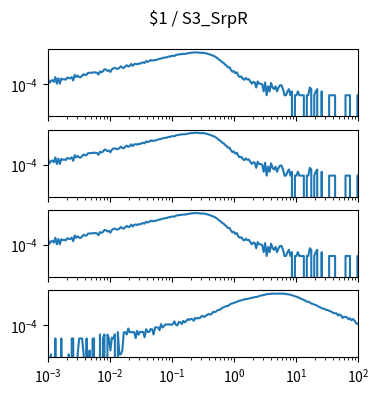

Write the Python code that produced this figure. (Note: this script raises an exception after producing the figure.)
import matplotlib.pyplot as plt
import numpy as np

num_plots = 4

fig, ax = plt.subplots(num_plots, 1, sharex=True, sharey=True)
fig.set_size_inches(4, 1*num_plots)

fig.suptitle("$1 / S3_SrpR")

for a in ax:
    a.set_xscale('log')
    a.set_yscale('log')
    a.set_xlim(1.000000e-03, 1.000000e+02)

ax[0].plot([1.000000e-03,1.056818e-03,1.116863e-03,1.180321e-03,1.247384e-03,1.318257e-03,1.393157e-03,1.472313e-03,1.555966e-03,1.644372e-03,1.737801e-03,1.836538e-03,1.940886e-03,2.051162e-03,2.167704e-03,2.290868e-03,2.421029e-03,2.558586e-03,2.703958e-03,2.857591e-03,3.019952e-03,3.191538e-03,3.372873e-03,3.564511e-03,3.767038e-03,3.981072e-03,4.207266e-03,4.446313e-03,4.698941e-03,4.965923e-03,5.248075e-03,5.546257e-03,5.861382e-03,6.194411e-03,6.546362e-03,6.918310e-03,7.311391e-03,7.726806e-03,8.165824e-03,8.629785e-03,9.120108e-03,9.638290e-03,1.018591e-02,1.076465e-02,1.137627e-02,1.202264e-02,1.270574e-02,1.342765e-02,1.419058e-02,1.499685e-02,1.584893e-02,1.674943e-02,1.770109e-02,1.870682e-02,1.976970e-02,2.089296e-02,2.208005e-02,2.333458e-02,2.466039e-02,2.606154e-02,2.754229e-02,2.910717e-02,3.076097e-02,3.250873e-02,3.435579e-02,3.630781e-02,3.837072e-02,4.055085e-02,4.285485e-02,4.528976e-02,4.786301e-02,5.058247e-02,5.345644e-02,5.649370e-02,5.970353e-02,6.309573e-02,6.668068e-02,7.046931e-02,7.447320e-02,7.870458e-02,8.317638e-02,8.790225e-02,9.289664e-02,9.817479e-02,1.037528e-01,1.096478e-01,1.158777e-01,1.224616e-01,1.294196e-01,1.367729e-01,1.445440e-01,1.527566e-01,1.614359e-01,1.706082e-01,1.803018e-01,1.905461e-01,2.013724e-01,2.128139e-01,2.249055e-01,2.376840e-01,2.511886e-01,2.654606e-01,2.805434e-01,2.964831e-01,3.133286e-01,3.311311e-01,3.499452e-01,3.698282e-01,3.908409e-01,4.130475e-01,4.365158e-01,4.613176e-01,4.875285e-01,5.152286e-01,5.445027e-01,5.754399e-01,6.081350e-01,6.426877e-01,6.792036e-01,7.177943e-01,7.585776e-01,8.016781e-01,8.472274e-01,8.953648e-01,9.462372e-01,1.000000e+00,1.056818e+00,1.116863e+00,1.180321e+00,1.247384e+00,1.318257e+00,1.393157e+00,1.472313e+00,1.555966e+00,1.644372e+00,1.737801e+00,1.836538e+00,1.940886e+00,2.051162e+00,2.167704e+00,2.290868e+00,2.421029e+00,2.558586e+00,2.703958e+00,2.857591e+00,3.019952e+00,3.191538e+00,3.372873e+00,3.564511e+00,3.767038e+00,3.981072e+00,4.207266e+00,4.446313e+00,4.698941e+00,4.965923e+00,5.248075e+00,5.546257e+00,5.861382e+00,6.194411e+00,6.546362e+00,6.918310e+00,7.311391e+00,7.726806e+00,8.165824e+00,8.629785e+00,9.120108e+00,9.638290e+00,1.018591e+01,1.076465e+01,1.137627e+01,1.202264e+01,1.270574e+01,1.342765e+01,1.419058e+01,1.499685e+01,1.584893e+01,1.674943e+01,1.770109e+01,1.870682e+01,1.976970e+01,2.089296e+01,2.208005e+01,2.333458e+01,2.466039e+01,2.606154e+01,2.754229e+01,2.910717e+01,3.076097e+01,3.250873e+01,3.435579e+01,3.630781e+01,3.837072e+01,4.055085e+01,4.285485e+01,4.528976e+01,4.786301e+01,5.058247e+01,5.345644e+01,5.649370e+01,5.970353e+01,6.309573e+01,6.668068e+01,7.046931e+01,7.447320e+01,7.870458e+01,8.317638e+01,8.790225e+01,9.289664e+01,9.817479e+01,1.037528e+02,1.096478e+02,1.158777e+02,1.224616e+02,1.294196e+02,1.367729e+02,1.445440e+02,1.527566e+02,1.614359e+02,1.706082e+02,1.803018e+02,1.905461e+02,2.013724e+02,2.128139e+02,2.249055e+02,2.376840e+02,2.511886e+02,2.654606e+02,2.805434e+02,2.964831e+02,3.133286e+02,3.311311e+02,3.499452e+02,3.698282e+02,3.908409e+02,4.130475e+02,4.365158e+02,4.613176e+02,4.875285e+02,5.152286e+02,5.445027e+02,5.754399e+02,6.081350e+02,6.426877e+02,6.792036e+02,7.177943e+02,7.585776e+02,8.016781e+02,8.472274e+02,8.953648e+02,9.462372e+02,], [2.876909e-04,1.232961e-04,1.780944e-04,2.054935e-04,1.506953e-04,3.561888e-04,1.095965e-04,2.876909e-04,1.095965e-04,2.739914e-04,2.328927e-04,2.465922e-04,2.191931e-04,3.287896e-04,2.876909e-04,2.876909e-04,3.561888e-04,1.917940e-04,5.342832e-04,3.561888e-04,4.657853e-04,3.561888e-04,3.424892e-04,4.520858e-04,6.027810e-04,5.205836e-04,5.342832e-04,7.534763e-04,7.671758e-04,7.671758e-04,7.808754e-04,8.493732e-04,7.945750e-04,7.808754e-04,5.616823e-04,9.863689e-04,8.493732e-04,1.000068e-03,1.438455e-03,1.383656e-03,1.082266e-03,1.219262e-03,8.904720e-04,1.411056e-03,1.753545e-03,1.822043e-03,1.589150e-03,1.548051e-03,1.835742e-03,2.465922e-03,1.945339e-03,1.822043e-03,2.411124e-03,2.918008e-03,2.356326e-03,2.644017e-03,3.753682e-03,2.657716e-03,3.548188e-03,3.835879e-03,3.452291e-03,4.082471e-03,3.835879e-03,4.589355e-03,4.890746e-03,4.438660e-03,6.315501e-03,5.438729e-03,6.055209e-03,7.507364e-03,6.712789e-03,7.384067e-03,7.123776e-03,7.781355e-03,8.712926e-03,9.178711e-03,9.754093e-03,1.067196e-02,1.141174e-02,1.209672e-02,1.198712e-02,1.417905e-02,1.393246e-02,1.554901e-02,1.598740e-02,1.546681e-02,1.838482e-02,1.946709e-02,2.054935e-02,2.082334e-02,2.190561e-02,2.250839e-02,2.254949e-02,2.333037e-02,2.519351e-02,2.624837e-02,2.782382e-02,2.820741e-02,2.905678e-02,2.886499e-02,2.854990e-02,2.902939e-02,2.733064e-02,2.742654e-02,2.745394e-02,2.719364e-02,2.468662e-02,2.374135e-02,2.179601e-02,1.998767e-02,1.775464e-02,1.637098e-02,1.468594e-02,1.219262e-02,1.021988e-02,7.877252e-03,6.877183e-03,5.096239e-03,4.548257e-03,3.397493e-03,2.753613e-03,2.027536e-03,2.068635e-03,1.315159e-03,9.178711e-04,1.027468e-03,6.986780e-04,8.219741e-04,4.520858e-04,3.561888e-04,3.972875e-04,2.602918e-04,2.191931e-04,3.013905e-04,2.328927e-04,2.465922e-04,1.643948e-04,1.095965e-04,1.506953e-04,1.369957e-04,5.479827e-05,1.643948e-04,1.095965e-04,1.095965e-04,9.589698e-05,2.739914e-05,1.369957e-04,1.369957e-05,6.849784e-05,2.739914e-05,1.232961e-04,5.479827e-05,4.109871e-05,6.849784e-05,2.739914e-05,5.479827e-05,8.219741e-05,8.219741e-05,4.109871e-05,1.369957e-05,1.369957e-05,2.739914e-05,4.109871e-05,1.369957e-05,2.739914e-05,0.000000e+00,1.369957e-05,1.369957e-05,2.739914e-05,1.369957e-05,1.369957e-05,1.369957e-05,1.369957e-05,0.000000e+00,1.369957e-05,1.369957e-05,5.479827e-05,4.109871e-05,0.000000e+00,1.369957e-05,2.739914e-05,4.109871e-05,0.000000e+00,0.000000e+00,2.739914e-05,0.000000e+00,0.000000e+00,0.000000e+00,0.000000e+00,1.369957e-05,1.369957e-05,1.369957e-05,1.369957e-05,1.369957e-05,0.000000e+00,0.000000e+00,0.000000e+00,0.000000e+00,0.000000e+00,0.000000e+00,1.369957e-05,1.369957e-05,1.369957e-05,1.369957e-05,0.000000e+00,0.000000e+00,0.000000e+00,0.000000e+00,1.369957e-05,1.369957e-05,1.369957e-05,0.000000e+00,0.000000e+00,0.000000e+00,0.000000e+00,0.000000e+00,0.000000e+00,0.000000e+00,0.000000e+00,0.000000e+00,0.000000e+00,1.369957e-05,0.000000e+00,0.000000e+00,0.000000e+00,0.000000e+00,0.000000e+00,1.369957e-05,0.000000e+00,0.000000e+00,0.000000e+00,0.000000e+00,0.000000e+00,0.000000e+00,0.000000e+00,0.000000e+00,0.000000e+00,0.000000e+00,0.000000e+00,0.000000e+00,0.000000e+00,0.000000e+00,0.000000e+00,0.000000e+00,0.000000e+00,0.000000e+00,0.000000e+00,0.000000e+00,0.000000e+00,0.000000e+00,])
ax[1].plot([1.000000e-03,1.056818e-03,1.116863e-03,1.180321e-03,1.247384e-03,1.318257e-03,1.393157e-03,1.472313e-03,1.555966e-03,1.644372e-03,1.737801e-03,1.836538e-03,1.940886e-03,2.051162e-03,2.167704e-03,2.290868e-03,2.421029e-03,2.558586e-03,2.703958e-03,2.857591e-03,3.019952e-03,3.191538e-03,3.372873e-03,3.564511e-03,3.767038e-03,3.981072e-03,4.207266e-03,4.446313e-03,4.698941e-03,4.965923e-03,5.248075e-03,5.546257e-03,5.861382e-03,6.194411e-03,6.546362e-03,6.918310e-03,7.311391e-03,7.726806e-03,8.165824e-03,8.629785e-03,9.120108e-03,9.638290e-03,1.018591e-02,1.076465e-02,1.137627e-02,1.202264e-02,1.270574e-02,1.342765e-02,1.419058e-02,1.499685e-02,1.584893e-02,1.674943e-02,1.770109e-02,1.870682e-02,1.976970e-02,2.089296e-02,2.208005e-02,2.333458e-02,2.466039e-02,2.606154e-02,2.754229e-02,2.910717e-02,3.076097e-02,3.250873e-02,3.435579e-02,3.630781e-02,3.837072e-02,4.055085e-02,4.285485e-02,4.528976e-02,4.786301e-02,5.058247e-02,5.345644e-02,5.649370e-02,5.970353e-02,6.309573e-02,6.668068e-02,7.046931e-02,7.447320e-02,7.870458e-02,8.317638e-02,8.790225e-02,9.289664e-02,9.817479e-02,1.037528e-01,1.096478e-01,1.158777e-01,1.224616e-01,1.294196e-01,1.367729e-01,1.445440e-01,1.527566e-01,1.614359e-01,1.706082e-01,1.803018e-01,1.905461e-01,2.013724e-01,2.128139e-01,2.249055e-01,2.376840e-01,2.511886e-01,2.654606e-01,2.805434e-01,2.964831e-01,3.133286e-01,3.311311e-01,3.499452e-01,3.698282e-01,3.908409e-01,4.130475e-01,4.365158e-01,4.613176e-01,4.875285e-01,5.152286e-01,5.445027e-01,5.754399e-01,6.081350e-01,6.426877e-01,6.792036e-01,7.177943e-01,7.585776e-01,8.016781e-01,8.472274e-01,8.953648e-01,9.462372e-01,1.000000e+00,1.056818e+00,1.116863e+00,1.180321e+00,1.247384e+00,1.318257e+00,1.393157e+00,1.472313e+00,1.555966e+00,1.644372e+00,1.737801e+00,1.836538e+00,1.940886e+00,2.051162e+00,2.167704e+00,2.290868e+00,2.421029e+00,2.558586e+00,2.703958e+00,2.857591e+00,3.019952e+00,3.191538e+00,3.372873e+00,3.564511e+00,3.767038e+00,3.981072e+00,4.207266e+00,4.446313e+00,4.698941e+00,4.965923e+00,5.248075e+00,5.546257e+00,5.861382e+00,6.194411e+00,6.546362e+00,6.918310e+00,7.311391e+00,7.726806e+00,8.165824e+00,8.629785e+00,9.120108e+00,9.638290e+00,1.018591e+01,1.076465e+01,1.137627e+01,1.202264e+01,1.270574e+01,1.342765e+01,1.419058e+01,1.499685e+01,1.584893e+01,1.674943e+01,1.770109e+01,1.870682e+01,1.976970e+01,2.089296e+01,2.208005e+01,2.333458e+01,2.466039e+01,2.606154e+01,2.754229e+01,2.910717e+01,3.076097e+01,3.250873e+01,3.435579e+01,3.630781e+01,3.837072e+01,4.055085e+01,4.285485e+01,4.528976e+01,4.786301e+01,5.058247e+01,5.345644e+01,5.649370e+01,5.970353e+01,6.309573e+01,6.668068e+01,7.046931e+01,7.447320e+01,7.870458e+01,8.317638e+01,8.790225e+01,9.289664e+01,9.817479e+01,1.037528e+02,1.096478e+02,1.158777e+02,1.224616e+02,1.294196e+02,1.367729e+02,1.445440e+02,1.527566e+02,1.614359e+02,1.706082e+02,1.803018e+02,1.905461e+02,2.013724e+02,2.128139e+02,2.249055e+02,2.376840e+02,2.511886e+02,2.654606e+02,2.805434e+02,2.964831e+02,3.133286e+02,3.311311e+02,3.499452e+02,3.698282e+02,3.908409e+02,4.130475e+02,4.365158e+02,4.613176e+02,4.875285e+02,5.152286e+02,5.445027e+02,5.754399e+02,6.081350e+02,6.426877e+02,6.792036e+02,7.177943e+02,7.585776e+02,8.016781e+02,8.472274e+02,8.953648e+02,9.462372e+02,], [2.876909e-04,1.232961e-04,1.780944e-04,2.054935e-04,1.506953e-04,3.561888e-04,1.095965e-04,2.876909e-04,1.095965e-04,2.739914e-04,2.328927e-04,2.465922e-04,2.191931e-04,3.287896e-04,2.876909e-04,2.876909e-04,3.561888e-04,1.917940e-04,5.342832e-04,3.561888e-04,4.657853e-04,3.561888e-04,3.424892e-04,4.520858e-04,6.027810e-04,5.205836e-04,5.342832e-04,7.534763e-04,7.671758e-04,7.671758e-04,7.808754e-04,8.493732e-04,7.945750e-04,7.808754e-04,5.616823e-04,9.863689e-04,8.493732e-04,1.000068e-03,1.438455e-03,1.383656e-03,1.082266e-03,1.219262e-03,8.904720e-04,1.411056e-03,1.753545e-03,1.822043e-03,1.589150e-03,1.548051e-03,1.835742e-03,2.465922e-03,1.945339e-03,1.822043e-03,2.411124e-03,2.918008e-03,2.356326e-03,2.644017e-03,3.753682e-03,2.657716e-03,3.548188e-03,3.835879e-03,3.452291e-03,4.082471e-03,3.835879e-03,4.589355e-03,4.890746e-03,4.438660e-03,6.315501e-03,5.438729e-03,6.055209e-03,7.507364e-03,6.712789e-03,7.384067e-03,7.123776e-03,7.781355e-03,8.712926e-03,9.178711e-03,9.754093e-03,1.067196e-02,1.141174e-02,1.209672e-02,1.198712e-02,1.417905e-02,1.393246e-02,1.554901e-02,1.598740e-02,1.546681e-02,1.838482e-02,1.946709e-02,2.054935e-02,2.082334e-02,2.190561e-02,2.250839e-02,2.254949e-02,2.333037e-02,2.519351e-02,2.624837e-02,2.782382e-02,2.820741e-02,2.905678e-02,2.886499e-02,2.854990e-02,2.902939e-02,2.733064e-02,2.742654e-02,2.745394e-02,2.719364e-02,2.468662e-02,2.374135e-02,2.179601e-02,1.998767e-02,1.775464e-02,1.637098e-02,1.468594e-02,1.219262e-02,1.021988e-02,7.877252e-03,6.877183e-03,5.096239e-03,4.548257e-03,3.397493e-03,2.753613e-03,2.027536e-03,2.068635e-03,1.315159e-03,9.178711e-04,1.027468e-03,6.986780e-04,8.219741e-04,4.520858e-04,3.561888e-04,3.972875e-04,2.602918e-04,2.191931e-04,3.013905e-04,2.328927e-04,2.465922e-04,1.643948e-04,1.095965e-04,1.506953e-04,1.369957e-04,5.479827e-05,1.643948e-04,1.095965e-04,1.095965e-04,9.589698e-05,2.739914e-05,1.369957e-04,1.369957e-05,6.849784e-05,2.739914e-05,1.232961e-04,5.479827e-05,4.109871e-05,6.849784e-05,2.739914e-05,5.479827e-05,8.219741e-05,8.219741e-05,4.109871e-05,1.369957e-05,1.369957e-05,2.739914e-05,4.109871e-05,1.369957e-05,2.739914e-05,0.000000e+00,1.369957e-05,1.369957e-05,2.739914e-05,1.369957e-05,1.369957e-05,1.369957e-05,1.369957e-05,0.000000e+00,1.369957e-05,1.369957e-05,5.479827e-05,4.109871e-05,0.000000e+00,1.369957e-05,2.739914e-05,4.109871e-05,0.000000e+00,0.000000e+00,2.739914e-05,0.000000e+00,0.000000e+00,0.000000e+00,0.000000e+00,1.369957e-05,1.369957e-05,1.369957e-05,1.369957e-05,1.369957e-05,0.000000e+00,0.000000e+00,0.000000e+00,0.000000e+00,0.000000e+00,0.000000e+00,1.369957e-05,1.369957e-05,1.369957e-05,1.369957e-05,0.000000e+00,0.000000e+00,0.000000e+00,0.000000e+00,1.369957e-05,1.369957e-05,1.369957e-05,0.000000e+00,0.000000e+00,0.000000e+00,0.000000e+00,0.000000e+00,0.000000e+00,0.000000e+00,0.000000e+00,0.000000e+00,0.000000e+00,1.369957e-05,0.000000e+00,0.000000e+00,0.000000e+00,0.000000e+00,0.000000e+00,1.369957e-05,0.000000e+00,0.000000e+00,0.000000e+00,0.000000e+00,0.000000e+00,0.000000e+00,0.000000e+00,0.000000e+00,0.000000e+00,0.000000e+00,0.000000e+00,0.000000e+00,0.000000e+00,0.000000e+00,0.000000e+00,0.000000e+00,0.000000e+00,0.000000e+00,0.000000e+00,0.000000e+00,0.000000e+00,0.000000e+00,])
ax[2].plot([1.000000e-03,1.056818e-03,1.116863e-03,1.180321e-03,1.247384e-03,1.318257e-03,1.393157e-03,1.472313e-03,1.555966e-03,1.644372e-03,1.737801e-03,1.836538e-03,1.940886e-03,2.051162e-03,2.167704e-03,2.290868e-03,2.421029e-03,2.558586e-03,2.703958e-03,2.857591e-03,3.019952e-03,3.191538e-03,3.372873e-03,3.564511e-03,3.767038e-03,3.981072e-03,4.207266e-03,4.446313e-03,4.698941e-03,4.965923e-03,5.248075e-03,5.546257e-03,5.861382e-03,6.194411e-03,6.546362e-03,6.918310e-03,7.311391e-03,7.726806e-03,8.165824e-03,8.629785e-03,9.120108e-03,9.638290e-03,1.018591e-02,1.076465e-02,1.137627e-02,1.202264e-02,1.270574e-02,1.342765e-02,1.419058e-02,1.499685e-02,1.584893e-02,1.674943e-02,1.770109e-02,1.870682e-02,1.976970e-02,2.089296e-02,2.208005e-02,2.333458e-02,2.466039e-02,2.606154e-02,2.754229e-02,2.910717e-02,3.076097e-02,3.250873e-02,3.435579e-02,3.630781e-02,3.837072e-02,4.055085e-02,4.285485e-02,4.528976e-02,4.786301e-02,5.058247e-02,5.345644e-02,5.649370e-02,5.970353e-02,6.309573e-02,6.668068e-02,7.046931e-02,7.447320e-02,7.870458e-02,8.317638e-02,8.790225e-02,9.289664e-02,9.817479e-02,1.037528e-01,1.096478e-01,1.158777e-01,1.224616e-01,1.294196e-01,1.367729e-01,1.445440e-01,1.527566e-01,1.614359e-01,1.706082e-01,1.803018e-01,1.905461e-01,2.013724e-01,2.128139e-01,2.249055e-01,2.376840e-01,2.511886e-01,2.654606e-01,2.805434e-01,2.964831e-01,3.133286e-01,3.311311e-01,3.499452e-01,3.698282e-01,3.908409e-01,4.130475e-01,4.365158e-01,4.613176e-01,4.875285e-01,5.152286e-01,5.445027e-01,5.754399e-01,6.081350e-01,6.426877e-01,6.792036e-01,7.177943e-01,7.585776e-01,8.016781e-01,8.472274e-01,8.953648e-01,9.462372e-01,1.000000e+00,1.056818e+00,1.116863e+00,1.180321e+00,1.247384e+00,1.318257e+00,1.393157e+00,1.472313e+00,1.555966e+00,1.644372e+00,1.737801e+00,1.836538e+00,1.940886e+00,2.051162e+00,2.167704e+00,2.290868e+00,2.421029e+00,2.558586e+00,2.703958e+00,2.857591e+00,3.019952e+00,3.191538e+00,3.372873e+00,3.564511e+00,3.767038e+00,3.981072e+00,4.207266e+00,4.446313e+00,4.698941e+00,4.965923e+00,5.248075e+00,5.546257e+00,5.861382e+00,6.194411e+00,6.546362e+00,6.918310e+00,7.311391e+00,7.726806e+00,8.165824e+00,8.629785e+00,9.120108e+00,9.638290e+00,1.018591e+01,1.076465e+01,1.137627e+01,1.202264e+01,1.270574e+01,1.342765e+01,1.419058e+01,1.499685e+01,1.584893e+01,1.674943e+01,1.770109e+01,1.870682e+01,1.976970e+01,2.089296e+01,2.208005e+01,2.333458e+01,2.466039e+01,2.606154e+01,2.754229e+01,2.910717e+01,3.076097e+01,3.250873e+01,3.435579e+01,3.630781e+01,3.837072e+01,4.055085e+01,4.285485e+01,4.528976e+01,4.786301e+01,5.058247e+01,5.345644e+01,5.649370e+01,5.970353e+01,6.309573e+01,6.668068e+01,7.046931e+01,7.447320e+01,7.870458e+01,8.317638e+01,8.790225e+01,9.289664e+01,9.817479e+01,1.037528e+02,1.096478e+02,1.158777e+02,1.224616e+02,1.294196e+02,1.367729e+02,1.445440e+02,1.527566e+02,1.614359e+02,1.706082e+02,1.803018e+02,1.905461e+02,2.013724e+02,2.128139e+02,2.249055e+02,2.376840e+02,2.511886e+02,2.654606e+02,2.805434e+02,2.964831e+02,3.133286e+02,3.311311e+02,3.499452e+02,3.698282e+02,3.908409e+02,4.130475e+02,4.365158e+02,4.613176e+02,4.875285e+02,5.152286e+02,5.445027e+02,5.754399e+02,6.081350e+02,6.426877e+02,6.792036e+02,7.177943e+02,7.585776e+02,8.016781e+02,8.472274e+02,8.953648e+02,9.462372e+02,], [2.876909e-04,1.232961e-04,1.780944e-04,2.054935e-04,1.506953e-04,3.561888e-04,1.095965e-04,2.876909e-04,1.095965e-04,2.739914e-04,2.328927e-04,2.465922e-04,2.191931e-04,3.287896e-04,2.876909e-04,2.876909e-04,3.561888e-04,1.917940e-04,5.342832e-04,3.561888e-04,4.657853e-04,3.561888e-04,3.424892e-04,4.520858e-04,6.027810e-04,5.205836e-04,5.342832e-04,7.534763e-04,7.671758e-04,7.671758e-04,7.808754e-04,8.493732e-04,7.945750e-04,7.808754e-04,5.616823e-04,9.863689e-04,8.493732e-04,1.000068e-03,1.438455e-03,1.383656e-03,1.082266e-03,1.219262e-03,8.904720e-04,1.411056e-03,1.753545e-03,1.822043e-03,1.589150e-03,1.548051e-03,1.835742e-03,2.465922e-03,1.945339e-03,1.822043e-03,2.411124e-03,2.918008e-03,2.356326e-03,2.644017e-03,3.753682e-03,2.657716e-03,3.548188e-03,3.835879e-03,3.452291e-03,4.082471e-03,3.835879e-03,4.589355e-03,4.890746e-03,4.438660e-03,6.315501e-03,5.438729e-03,6.055209e-03,7.507364e-03,6.712789e-03,7.384067e-03,7.123776e-03,7.781355e-03,8.712926e-03,9.178711e-03,9.754093e-03,1.067196e-02,1.141174e-02,1.209672e-02,1.198712e-02,1.417905e-02,1.393246e-02,1.554901e-02,1.598740e-02,1.546681e-02,1.838482e-02,1.946709e-02,2.054935e-02,2.082334e-02,2.190561e-02,2.250839e-02,2.254949e-02,2.333037e-02,2.519351e-02,2.624837e-02,2.782382e-02,2.820741e-02,2.905678e-02,2.886499e-02,2.854990e-02,2.902939e-02,2.733064e-02,2.742654e-02,2.745394e-02,2.719364e-02,2.468662e-02,2.374135e-02,2.179601e-02,1.998767e-02,1.775464e-02,1.637098e-02,1.468594e-02,1.219262e-02,1.021988e-02,7.877252e-03,6.877183e-03,5.096239e-03,4.548257e-03,3.397493e-03,2.753613e-03,2.027536e-03,2.068635e-03,1.315159e-03,9.178711e-04,1.027468e-03,6.986780e-04,8.219741e-04,4.520858e-04,3.561888e-04,3.972875e-04,2.602918e-04,2.191931e-04,3.013905e-04,2.328927e-04,2.465922e-04,1.643948e-04,1.095965e-04,1.506953e-04,1.369957e-04,5.479827e-05,1.643948e-04,1.095965e-04,1.095965e-04,9.589698e-05,2.739914e-05,1.369957e-04,1.369957e-05,6.849784e-05,2.739914e-05,1.232961e-04,5.479827e-05,4.109871e-05,6.849784e-05,2.739914e-05,5.479827e-05,8.219741e-05,8.219741e-05,4.109871e-05,1.369957e-05,1.369957e-05,2.739914e-05,4.109871e-05,1.369957e-05,2.739914e-05,0.000000e+00,1.369957e-05,1.369957e-05,2.739914e-05,1.369957e-05,1.369957e-05,1.369957e-05,1.369957e-05,0.000000e+00,1.369957e-05,1.369957e-05,5.479827e-05,4.109871e-05,0.000000e+00,1.369957e-05,2.739914e-05,4.109871e-05,0.000000e+00,0.000000e+00,2.739914e-05,0.000000e+00,0.000000e+00,0.000000e+00,0.000000e+00,1.369957e-05,1.369957e-05,1.369957e-05,1.369957e-05,1.369957e-05,0.000000e+00,0.000000e+00,0.000000e+00,0.000000e+00,0.000000e+00,0.000000e+00,1.369957e-05,1.369957e-05,1.369957e-05,1.369957e-05,0.000000e+00,0.000000e+00,0.000000e+00,0.000000e+00,1.369957e-05,1.369957e-05,1.369957e-05,0.000000e+00,0.000000e+00,0.000000e+00,0.000000e+00,0.000000e+00,0.000000e+00,0.000000e+00,0.000000e+00,0.000000e+00,0.000000e+00,1.369957e-05,0.000000e+00,0.000000e+00,0.000000e+00,0.000000e+00,0.000000e+00,1.369957e-05,0.000000e+00,0.000000e+00,0.000000e+00,0.000000e+00,0.000000e+00,0.000000e+00,0.000000e+00,0.000000e+00,0.000000e+00,0.000000e+00,0.000000e+00,0.000000e+00,0.000000e+00,0.000000e+00,0.000000e+00,0.000000e+00,0.000000e+00,0.000000e+00,0.000000e+00,0.000000e+00,0.000000e+00,0.000000e+00,])
ax[3].plot([1.000000e-03,1.056818e-03,1.116863e-03,1.180321e-03,1.247384e-03,1.318257e-03,1.393157e-03,1.472313e-03,1.555966e-03,1.644372e-03,1.737801e-03,1.836538e-03,1.940886e-03,2.051162e-03,2.167704e-03,2.290868e-03,2.421029e-03,2.558586e-03,2.703958e-03,2.857591e-03,3.019952e-03,3.191538e-03,3.372873e-03,3.564511e-03,3.767038e-03,3.981072e-03,4.207266e-03,4.446313e-03,4.698941e-03,4.965923e-03,5.248075e-03,5.546257e-03,5.861382e-03,6.194411e-03,6.546362e-03,6.918310e-03,7.311391e-03,7.726806e-03,8.165824e-03,8.629785e-03,9.120108e-03,9.638290e-03,1.018591e-02,1.076465e-02,1.137627e-02,1.202264e-02,1.270574e-02,1.342765e-02,1.419058e-02,1.499685e-02,1.584893e-02,1.674943e-02,1.770109e-02,1.870682e-02,1.976970e-02,2.089296e-02,2.208005e-02,2.333458e-02,2.466039e-02,2.606154e-02,2.754229e-02,2.910717e-02,3.076097e-02,3.250873e-02,3.435579e-02,3.630781e-02,3.837072e-02,4.055085e-02,4.285485e-02,4.528976e-02,4.786301e-02,5.058247e-02,5.345644e-02,5.649370e-02,5.970353e-02,6.309573e-02,6.668068e-02,7.046931e-02,7.447320e-02,7.870458e-02,8.317638e-02,8.790225e-02,9.289664e-02,9.817479e-02,1.037528e-01,1.096478e-01,1.158777e-01,1.224616e-01,1.294196e-01,1.367729e-01,1.445440e-01,1.527566e-01,1.614359e-01,1.706082e-01,1.803018e-01,1.905461e-01,2.013724e-01,2.128139e-01,2.249055e-01,2.376840e-01,2.511886e-01,2.654606e-01,2.805434e-01,2.964831e-01,3.133286e-01,3.311311e-01,3.499452e-01,3.698282e-01,3.908409e-01,4.130475e-01,4.365158e-01,4.613176e-01,4.875285e-01,5.152286e-01,5.445027e-01,5.754399e-01,6.081350e-01,6.426877e-01,6.792036e-01,7.177943e-01,7.585776e-01,8.016781e-01,8.472274e-01,8.953648e-01,9.462372e-01,1.000000e+00,1.056818e+00,1.116863e+00,1.180321e+00,1.247384e+00,1.318257e+00,1.393157e+00,1.472313e+00,1.555966e+00,1.644372e+00,1.737801e+00,1.836538e+00,1.940886e+00,2.051162e+00,2.167704e+00,2.290868e+00,2.421029e+00,2.558586e+00,2.703958e+00,2.857591e+00,3.019952e+00,3.191538e+00,3.372873e+00,3.564511e+00,3.767038e+00,3.981072e+00,4.207266e+00,4.446313e+00,4.698941e+00,4.965923e+00,5.248075e+00,5.546257e+00,5.861382e+00,6.194411e+00,6.546362e+00,6.918310e+00,7.311391e+00,7.726806e+00,8.165824e+00,8.629785e+00,9.120108e+00,9.638290e+00,1.018591e+01,1.076465e+01,1.137627e+01,1.202264e+01,1.270574e+01,1.342765e+01,1.419058e+01,1.499685e+01,1.584893e+01,1.674943e+01,1.770109e+01,1.870682e+01,1.976970e+01,2.089296e+01,2.208005e+01,2.333458e+01,2.466039e+01,2.606154e+01,2.754229e+01,2.910717e+01,3.076097e+01,3.250873e+01,3.435579e+01,3.630781e+01,3.837072e+01,4.055085e+01,4.285485e+01,4.528976e+01,4.786301e+01,5.058247e+01,5.345644e+01,5.649370e+01,5.970353e+01,6.309573e+01,6.668068e+01,7.046931e+01,7.447320e+01,7.870458e+01,8.317638e+01,8.790225e+01,9.289664e+01,9.817479e+01,1.037528e+02,1.096478e+02,1.158777e+02,1.224616e+02,1.294196e+02,1.367729e+02,1.445440e+02,1.527566e+02,1.614359e+02,1.706082e+02,1.803018e+02,1.905461e+02,2.013724e+02,2.128139e+02,2.249055e+02,2.376840e+02,2.511886e+02,2.654606e+02,2.805434e+02,2.964831e+02,3.133286e+02,3.311311e+02,3.499452e+02,3.698282e+02,3.908409e+02,4.130475e+02,4.365158e+02,4.613176e+02,4.875285e+02,5.152286e+02,5.445027e+02,5.754399e+02,6.081350e+02,6.426877e+02,6.792036e+02,7.177943e+02,7.585776e+02,8.016781e+02,8.472274e+02,8.953648e+02,9.462372e+02,], [1.091493e-06,0.000000e+00,5.457467e-07,0.000000e+00,0.000000e+00,9.274939e-06,0.000000e+00,0.000000e+00,0.000000e+00,9.274939e-06,0.000000e+00,0.000000e+00,0.000000e+00,0.000000e+00,5.457467e-07,0.000000e+00,9.274939e-06,9.274939e-06,0.000000e+00,0.000000e+00,5.457467e-07,9.274939e-06,9.274939e-06,9.274939e-06,5.457467e-07,0.000000e+00,9.274939e-06,0.000000e+00,1.091493e-06,0.000000e+00,9.274939e-06,9.274939e-06,0.000000e+00,0.000000e+00,0.000000e+00,1.909563e-05,0.000000e+00,9.274939e-06,1.909563e-05,0.000000e+00,1.854988e-05,9.274939e-06,1.091493e-06,1.091218e-05,9.274939e-06,1.964137e-05,0.000000e+00,2.891631e-05,5.457467e-07,5.457467e-07,1.091493e-06,2.782482e-05,2.837056e-05,1.909563e-05,5.564964e-05,2.782482e-05,2.891631e-05,2.891631e-05,2.891631e-05,9.820686e-06,3.709976e-05,1.854988e-05,3.055355e-05,2.946206e-05,3.055355e-05,1.145793e-05,4.910343e-05,3.055355e-05,2.946206e-05,4.964918e-05,4.801194e-05,1.909563e-05,6.710756e-05,6.819905e-05,6.601607e-05,4.091998e-05,1.216657e-04,6.601607e-05,8.511169e-05,1.151195e-04,1.140280e-04,1.162110e-04,1.145738e-04,1.063903e-04,1.238487e-04,1.985940e-04,1.091190e-04,9.438663e-05,1.805898e-04,1.702234e-04,1.233029e-04,2.165981e-04,1.636772e-04,2.100519e-04,2.935263e-04,2.547893e-04,3.044385e-04,3.011640e-04,2.198726e-04,3.710003e-04,3.273516e-04,3.759093e-04,3.393553e-04,4.784794e-04,5.346747e-04,4.315589e-04,5.161249e-04,6.323359e-04,7.441781e-04,6.628867e-04,7.463611e-04,1.097720e-03,1.036067e-03,1.137000e-03,1.451802e-03,1.526002e-03,1.744783e-03,2.147968e-03,2.458953e-03,2.725198e-03,3.070553e-03,3.074374e-03,3.864378e-03,4.594918e-03,4.905903e-03,5.690452e-03,5.848672e-03,6.396442e-03,7.589089e-03,8.033743e-03,8.544410e-03,9.090000e-03,1.071912e-02,1.037486e-02,1.090026e-02,1.163572e-02,1.290203e-02,1.307172e-02,1.420163e-02,1.538993e-02,1.513133e-02,1.668735e-02,1.873440e-02,2.016440e-02,2.075581e-02,2.194083e-02,2.338882e-02,2.556080e-02,2.622752e-02,2.675565e-02,2.758277e-02,2.826203e-02,2.801652e-02,2.778467e-02,2.787745e-02,2.820536e-02,2.923327e-02,2.811596e-02,2.796267e-02,2.801127e-02,2.562434e-02,2.599483e-02,2.467945e-02,2.306837e-02,2.105625e-02,1.945061e-02,1.780733e-02,1.647554e-02,1.506031e-02,1.325169e-02,1.177862e-02,1.025479e-02,9.065946e-03,8.013498e-03,6.780460e-03,6.659858e-03,5.807093e-03,4.831554e-03,4.453966e-03,4.006010e-03,3.663342e-03,3.284133e-03,2.738508e-03,2.399130e-03,2.111040e-03,1.880235e-03,1.866573e-03,1.521200e-03,1.514640e-03,1.295843e-03,1.213446e-03,1.029030e-03,8.664419e-04,8.413376e-04,8.358746e-04,5.712673e-04,6.760149e-04,6.012641e-04,3.666591e-04,4.495851e-04,4.288495e-04,4.152113e-04,2.886284e-04,3.459180e-04,2.417052e-04,3.033580e-04,2.286100e-04,1.500445e-04,1.271287e-04,1.134878e-04,5.020043e-05,1.538620e-04,8.893468e-05,6.602158e-05,7.202204e-05,4.310573e-05,2.564459e-05,5.292366e-05,4.474021e-05,6.110710e-05,3.219079e-05,2.182436e-05,1.145793e-05,2.018712e-05,2.728734e-06,2.073287e-05,1.200367e-05,1.091493e-06,2.182987e-06,2.182987e-06,1.091493e-06,2.182987e-06,5.457467e-07,5.457467e-07,5.457467e-07,9.274939e-06,0.000000e+00,0.000000e+00,0.000000e+00,0.000000e+00,0.000000e+00,0.000000e+00,0.000000e+00,0.000000e+00,0.000000e+00,0.000000e+00,0.000000e+00,0.000000e+00,0.000000e+00,0.000000e+00,])


plt.savefig("/root/output/cytometry_plot_$1_S3_SrpR.png", bbox_inches='tight')
